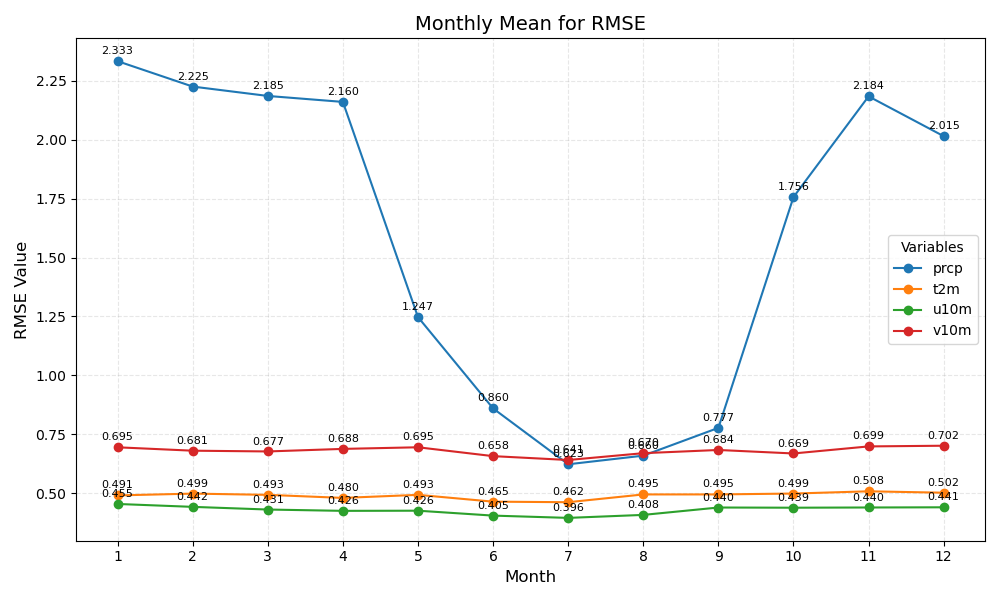

The data file committed next to this chart (first rows):
month	prcp	t2m	u10m	v10m
1	2.333	0.491	0.455	0.695
2	2.225	0.499	0.442	0.681
3	2.185	0.493	0.431	0.677
4	2.160	0.480	0.426	0.688
5	1.247	0.493	0.426	0.695
6	0.860	0.465	0.405	0.658
7	0.623	0.462	0.396	0.641
8	0.660	0.495	0.408	0.670
9	0.777	0.495	0.440	0.684
10	1.756	0.499	0.439	0.669
11	2.184	0.508	0.440	0.699
12	2.015	0.502	0.441	0.702
